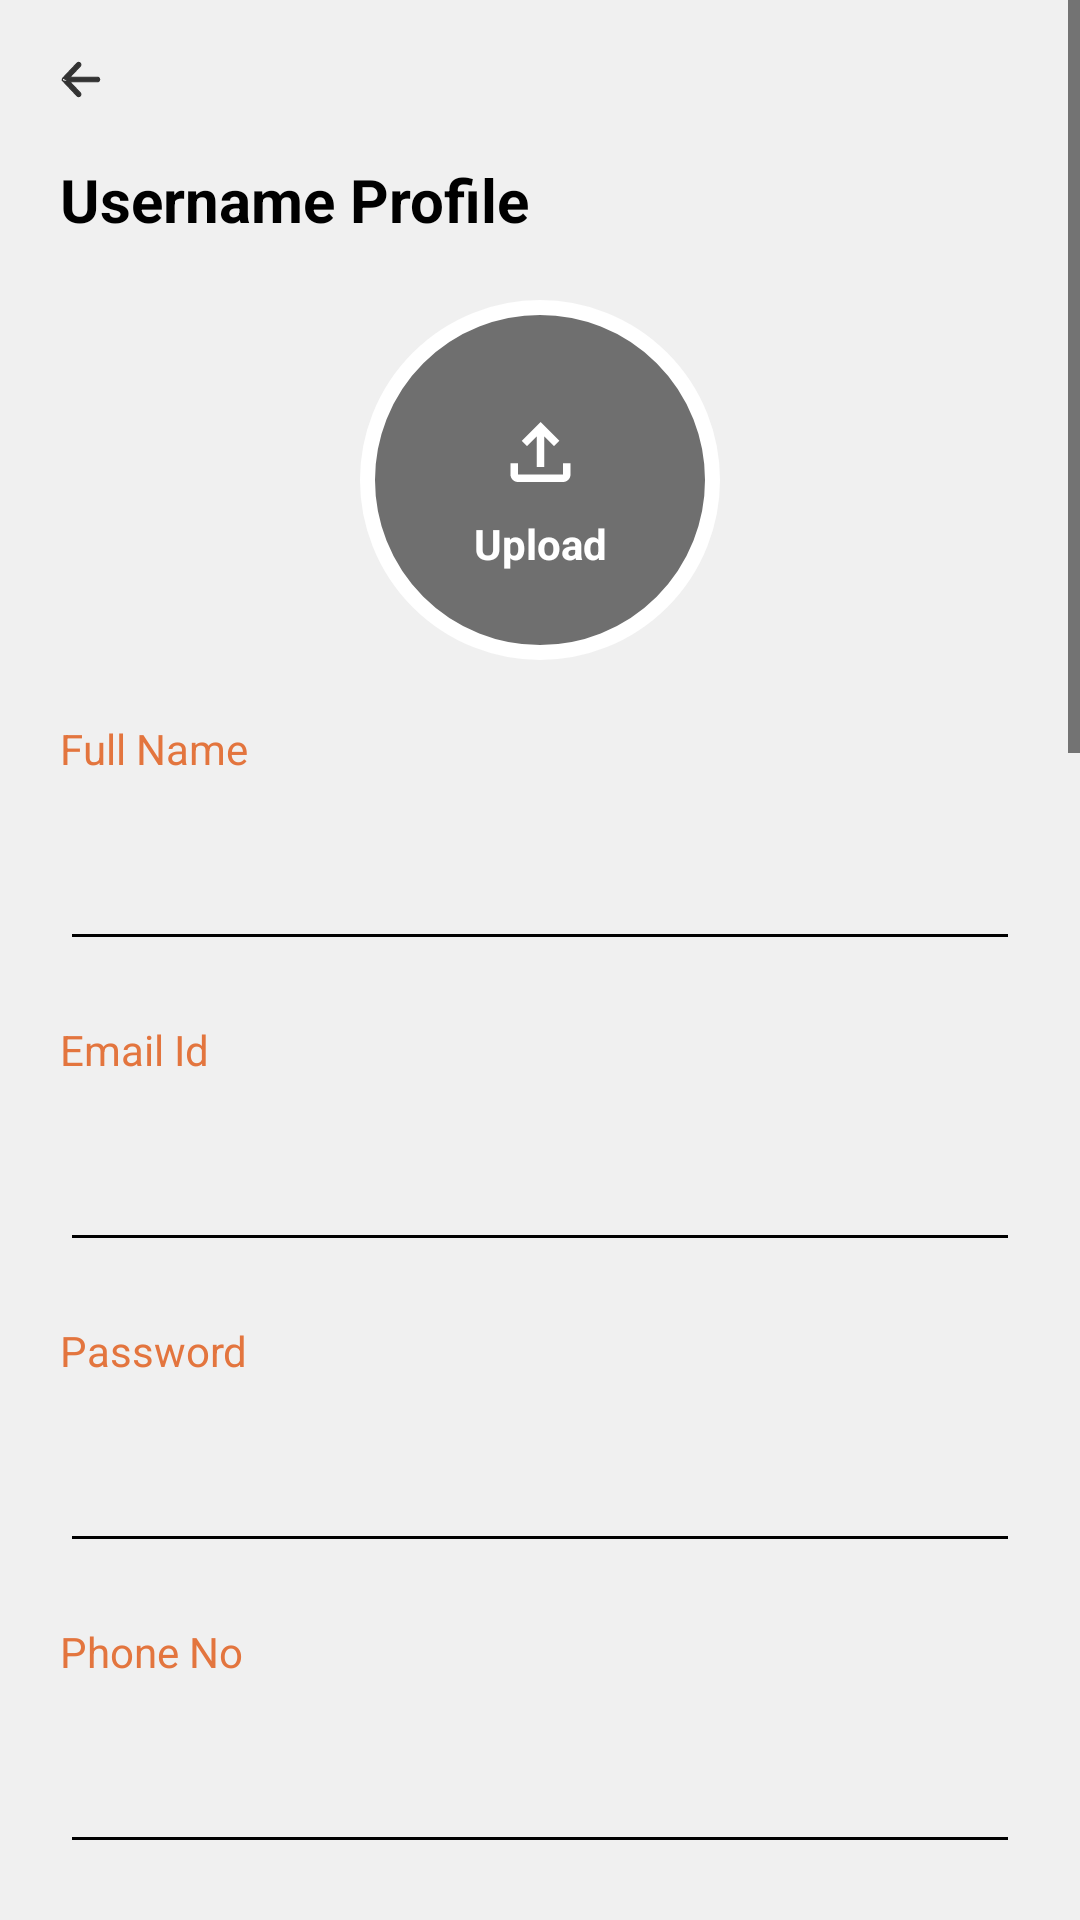

The Android layout XML behind this screen, and the referenced resources:
<!-- AndroidManifest.xml: application theme Theme.DirectoryStoreApp -->
<!-- res/layout/fragment_edit_profile.xml -->
<?xml version="1.0" encoding="utf-8"?>
<ScrollView xmlns:android="http://schemas.android.com/apk/res/android"
    xmlns:app="http://schemas.android.com/apk/res-auto"
    xmlns:tools="http://schemas.android.com/tools"
    android:layout_width="match_parent"
    android:layout_height="match_parent"
    android:background="@color/screen_background"
    tools:context=".EditProfileFragment">

    <LinearLayout
        android:layout_width="match_parent"
        android:layout_height="wrap_content"
        android:orientation="vertical">

        <ImageView
            android:layout_width="wrap_content"
            android:layout_height="wrap_content"
            android:layout_margin="20dp"
            android:src="@drawable/back_btn" />

        <TextView
            android:layout_width="wrap_content"
            android:layout_height="wrap_content"
            android:layout_marginLeft="20dp"
            android:text="@string/username_profile"
            android:textSize="20dp"
            android:textStyle="bold" />

        <androidx.constraintlayout.widget.ConstraintLayout
            android:layout_width="match_parent"
            android:layout_height="120dp"
            android:layout_marginTop="20dp">

            <ImageView
                android:id="@+id/imageView4"
                android:layout_width="120dp"
                android:layout_height="match_parent"
                android:background="@drawable/profile_image_round_profile_page"
                app:layout_constraintBottom_toBottomOf="parent"
                app:layout_constraintEnd_toEndOf="parent"
                app:layout_constraintStart_toStartOf="parent"
                app:layout_constraintTop_toTopOf="parent" />

            <LinearLayout
                android:layout_width="wrap_content"
                android:layout_height="wrap_content"
                android:gravity="center"
                android:orientation="vertical"
                app:layout_constraintBottom_toBottomOf="parent"
                app:layout_constraintEnd_toEndOf="parent"
                app:layout_constraintStart_toStartOf="parent"
                app:layout_constraintTop_toTopOf="parent">

                <ImageView
                    android:layout_width="wrap_content"
                    android:layout_height="wrap_content"
                    android:src="@drawable/upload" />

                <TextView
                    android:layout_width="wrap_content"
                    android:layout_height="wrap_content"
                    android:gravity="center"
                    android:text="@string/upload"
                    android:textColor="@color/white"
                    android:textStyle="bold" />
            </LinearLayout>


        </androidx.constraintlayout.widget.ConstraintLayout>

        
        <TextView
            android:layout_width="match_parent"
            android:layout_height="wrap_content"
            android:layout_margin="20dp"
            android:textColor="@color/orange"
            android:text="@string/full_name" />

        <EditText
            android:layout_width="match_parent"
            android:layout_height="wrap_content"
            android:layout_marginLeft="20dp"
            android:layout_marginRight="20dp" />

        

        
        <TextView
            android:layout_width="match_parent"
            android:layout_height="wrap_content"
            android:layout_margin="20dp"
            android:textColor="@color/orange"
            android:text="@string/email_id" />

        <EditText
            android:layout_width="match_parent"
            android:layout_height="wrap_content"
            android:layout_marginLeft="20dp"
            android:layout_marginRight="20dp" />

        

        
        <TextView
            android:layout_width="match_parent"
            android:layout_height="wrap_content"
            android:layout_margin="20dp"
            android:textColor="@color/orange"
            android:text="@string/password" />

        <EditText
            android:layout_width="match_parent"
            android:layout_height="wrap_content"
            android:layout_marginLeft="20dp"
            android:layout_marginRight="20dp" />

        

        
        <TextView
            android:layout_width="match_parent"
            android:layout_height="wrap_content"
            android:layout_margin="20dp"
            android:textColor="@color/orange"
            android:text="@string/phone_no" />

        <EditText
            android:layout_width="match_parent"
            android:layout_height="wrap_content"
            android:layout_marginLeft="20dp"
            android:layout_marginRight="20dp" />

        

        
        <TextView
            android:layout_width="match_parent"
            android:layout_height="wrap_content"
            android:layout_margin="20dp"
            android:textColor="@color/orange"
            android:text="@string/profession" />

        <EditText
            android:layout_width="match_parent"
            android:layout_height="wrap_content"
            android:layout_marginLeft="20dp"
            android:layout_marginRight="20dp" />

        

        
        <TextView
            android:layout_width="match_parent"
            android:layout_height="wrap_content"
            android:layout_margin="20dp"
            android:textColor="@color/orange"
            android:text="@string/education" />

        <EditText
            android:layout_width="match_parent"
            android:layout_height="wrap_content"
            android:layout_marginLeft="20dp"
            android:layout_marginRight="20dp" />

        

        
        <TextView
            android:layout_width="match_parent"
            android:layout_height="wrap_content"
            android:layout_margin="20dp"
            android:textColor="@color/orange"
            android:text="@string/mother_tongue" />

        <EditText
            android:layout_width="match_parent"
            android:layout_height="wrap_content"
            android:layout_marginLeft="20dp"
            android:layout_marginRight="20dp" />

        

        
        <TextView
            android:layout_width="match_parent"
            android:layout_height="wrap_content"
            android:layout_margin="20dp"
            android:textColor="@color/orange"
            android:text="@string/address" />

        <EditText
            android:layout_width="match_parent"
            android:layout_height="wrap_content"
            android:layout_marginLeft="20dp"
            android:layout_marginRight="20dp" />

        

        
        <TextView
            android:layout_width="match_parent"
            android:layout_height="wrap_content"
            android:layout_margin="20dp"
            android:textColor="@color/orange"
            android:text="@string/other" />

        <EditText
            android:layout_width="match_parent"
            android:layout_height="wrap_content"
            android:layout_marginLeft="20dp"
            android:layout_marginRight="20dp" />

        

        
        <TextView
            android:layout_width="match_parent"
            android:layout_height="wrap_content"
            android:layout_marginLeft="20dp"
            android:layout_marginTop="20dp"
            android:text="@string/child" />

        

        
        <TextView
            android:layout_width="match_parent"
            android:layout_height="wrap_content"
            android:layout_marginRight="20dp"
            android:layout_marginLeft="20dp"
            android:layout_marginBottom="20dp"
            android:layout_marginTop="5dp"
            android:textColor="@color/orange"
            android:text="@string/child_name" />

        <EditText
            android:layout_width="match_parent"
            android:layout_height="wrap_content"
            android:layout_marginLeft="20dp"
            android:layout_marginRight="20dp" />

        

        <TextView
            android:layout_width="match_parent"
            android:layout_height="wrap_content"
            android:layout_marginRight="20dp"
            android:layout_marginLeft="20dp"
            android:layout_marginBottom="20dp"
            android:layout_marginTop="5dp"
            android:textColor="@color/orange"
            android:text="@string/child_education" />

        <EditText
            android:layout_width="match_parent"
            android:layout_height="wrap_content"
            android:layout_marginLeft="20dp"
            android:layout_marginRight="20dp" />

        <TextView
            android:id="@+id/sign_in_btn"
            android:layout_width="match_parent"
            android:layout_height="40dp"
            android:padding="12dp"
            android:layout_marginTop="20dp"
            android:layout_marginBottom="240dp"
            android:layout_marginLeft="20dp"
            android:layout_marginRight="20dp"
            android:gravity="center"
            android:clickable="true"
            android:textSize="16sp"
            android:focusable="true"
            android:textColor="@color/white"
            android:textStyle="bold"
            android:background="@drawable/select_btn_sign_in"
            android:text="@string/save"/>

    </LinearLayout>

</ScrollView>
<!-- resources referenced by this layout -->
<resources>
  <color name="orange">#E3753E</color>
  <color name="screen_background">#F0F0F0</color>
  <color name="white">#FFFFFFFF</color>
  <!-- drawable profile_image_round_profile_page (drawable) -->
  <?xml version="1.0" encoding="utf-8"?>
  <shape xmlns:android="http://schemas.android.com/apk/res/android" android:id="@+id/listview_background_shape">
      <stroke
          android:width="5dp" android:color="@color/white" />
      <padding android:left="2dp"
          android:top="2dp"
          android:right="2dp"
          android:bottom="2dp" />
      <corners android:radius="400dp" />
      <solid android:color="@color/grey" />
  </shape>
  <!-- drawable select_btn_sign_in (drawable) -->
  <?xml version="1.0" encoding="utf-8"?>
  <selector xmlns:android="http://schemas.android.com/apk/res/android">
      <item android:drawable="@drawable/button_pressed_sign_in" android:state_pressed="true"/>
      <item android:drawable="@drawable/button_normal_sign_in"/>
  </selector>
  <!-- drawable upload (drawable) -->
  <vector xmlns:android="http://schemas.android.com/apk/res/android"
      android:width="45dp"
      android:height="42dp"
      android:viewportWidth="45"
      android:viewportHeight="42">
    <path
        android:pathData="M21.25,26V15.813L18,19.063L16.25,17.25L22.5,11L28.75,17.25L27,19.063L23.75,15.813V26H21.25ZM15,31C14.313,31 13.724,30.755 13.235,30.266C12.746,29.777 12.501,29.188 12.5,28.5V24.75H15V28.5H30V24.75H32.5V28.5C32.5,29.188 32.255,29.776 31.766,30.266C31.277,30.756 30.688,31.001 30,31H15Z"
        android:fillColor="@color/white"/>
  </vector>
  <string name="address">Address</string>
  <string name="child">Child</string>
  <string name="child_education">Child Education</string>
  <string name="child_name">Child Name</string>
  <string name="education">Education</string>
  <string name="email_id">Email Id</string>
  <string name="full_name">Full Name</string>
  <string name="mother_tongue">Mother Tongue</string>
  <string name="other">Other</string>
  <string name="password">Password</string>
  <string name="phone_no">Phone No</string>
  <string name="profession">Profession</string>
  <string name="save">Save</string>
  <string name="upload">Upload</string>
  <string name="username_profile">Username Profile</string>
  <style name="Theme.DirectoryStoreApp" parent="Base.Theme.DirectoryStoreApp" />
  <color name="grey">#6F6F6F</color>
  <!-- drawable button_pressed_sign_in (drawable) -->
  <?xml version="1.0" encoding="utf-8"?>
  <shape xmlns:android="http://schemas.android.com/apk/res/android" android:id="@+id/listview_background_shape">
      <stroke android:width="1dp" android:color="@color/grey" />
      <padding android:left="2dp"
          android:top="2dp"
          android:right="2dp"
          android:bottom="2dp" />
      <corners android:radius="10dp" />
      <solid android:color="@color/grey" />
  </shape>
  <!-- drawable button_normal_sign_in (drawable) -->
  <?xml version="1.0" encoding="utf-8"?>
  <shape xmlns:android="http://schemas.android.com/apk/res/android" android:id="@+id/listview_background_shape">
      <stroke android:width="1dp" android:color="@color/orange" />
      <padding android:left="2dp"
          android:top="2dp"
          android:right="2dp"
          android:bottom="2dp" />
      <corners android:radius="10dp" />
      <solid android:color="@color/orange" />
  </shape>
  <color name="my_light_primary">#E3753E</color>
  <color name="text_color_primary">#FF000000</color>
  <color name="text_color_secondary">#FF000000</color>
  <color name="text_color_tertiary">#FF000000</color>
</resources>
